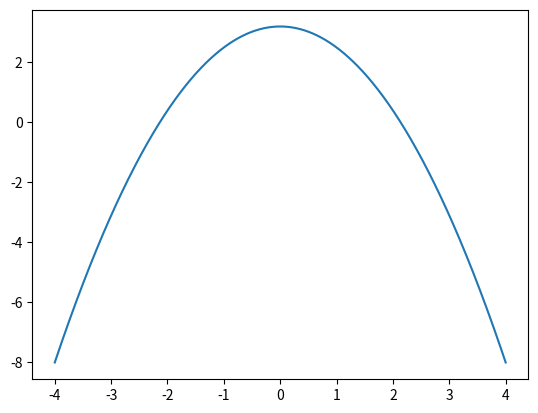

This chart was generated by the following Python code:
import numpy as np
import matplotlib.pyplot as plt

nx = 1000
x = np.linspace(-4, 4, nx)
y = 3.2 - 0.7 * (x**2)

plt.plot(x, y)


